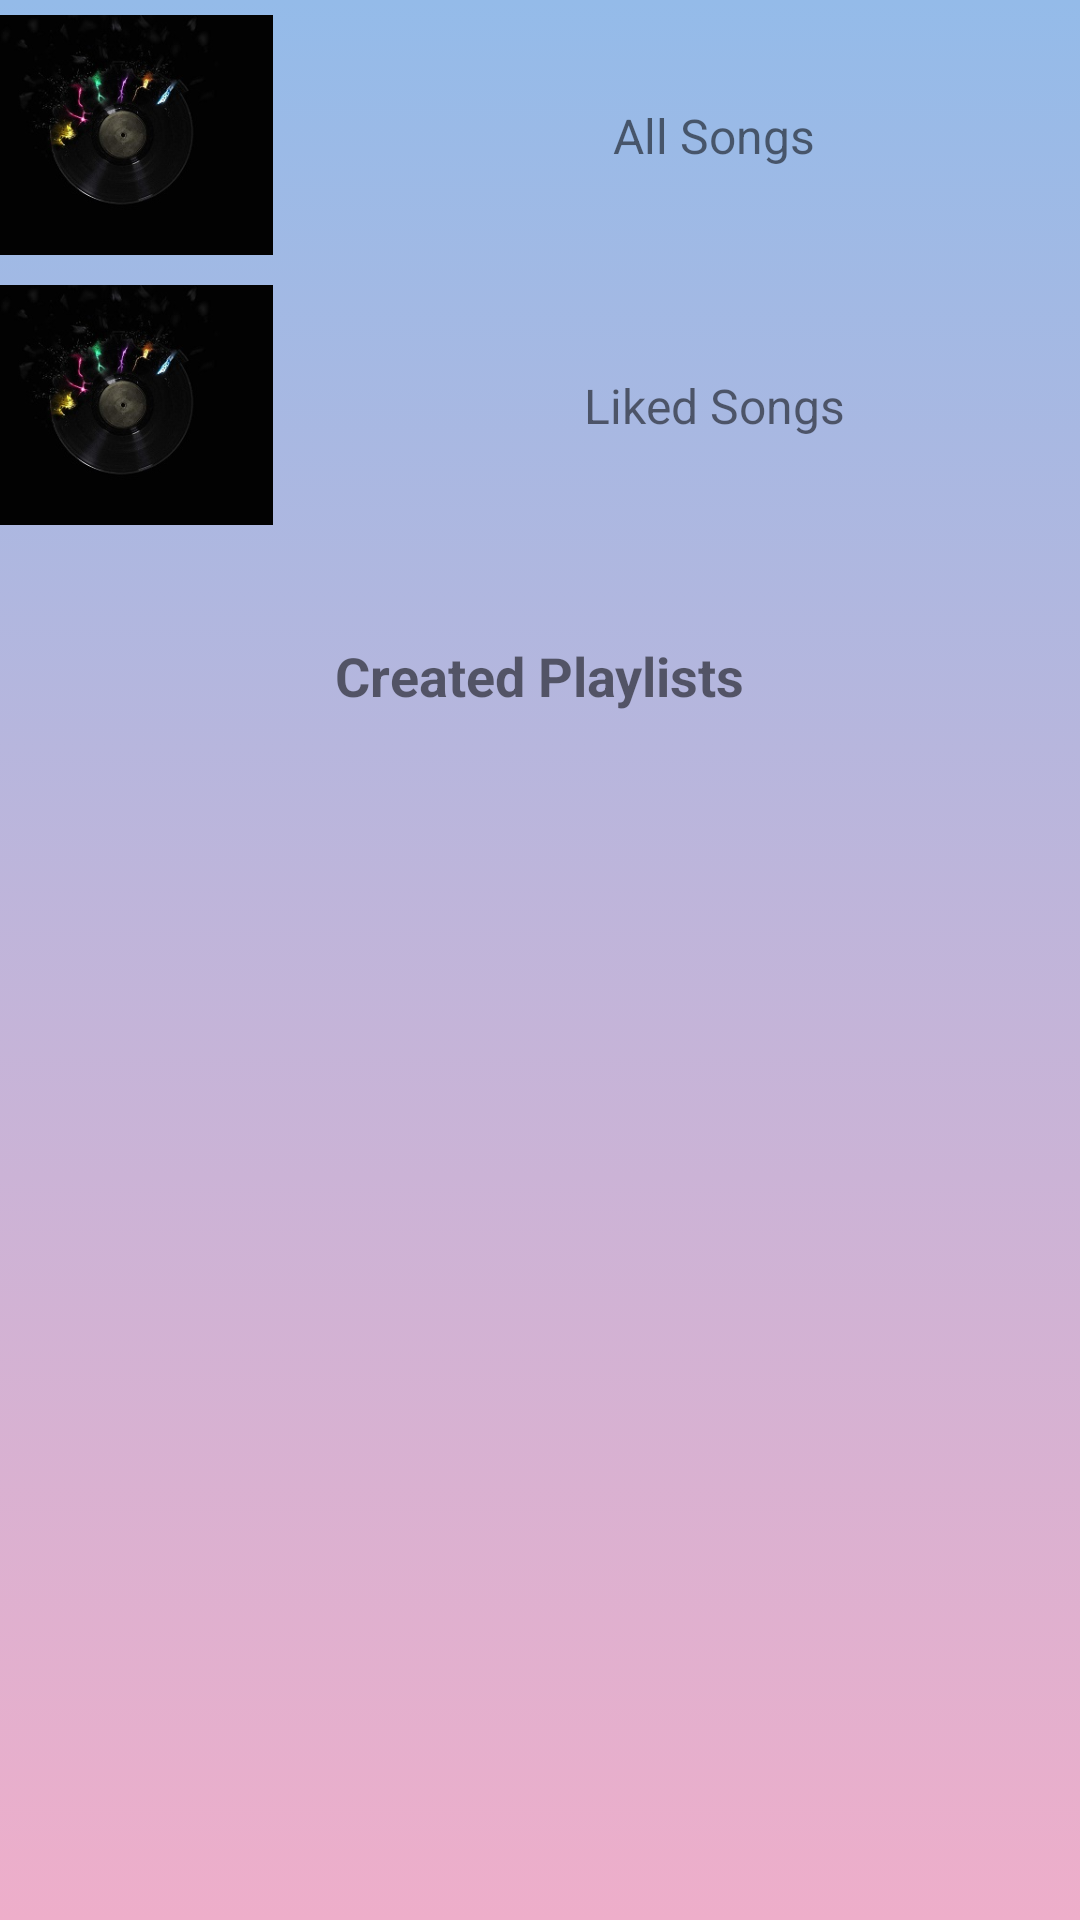

Layout XML and referenced resources for this Android screen:
<!-- AndroidManifest.xml: application theme Theme.Melodify -->
<!-- res/layout/activity_playlist.xml -->
<?xml version="1.0" encoding="utf-8"?>
<androidx.constraintlayout.widget.ConstraintLayout xmlns:android="http://schemas.android.com/apk/res/android"
    xmlns:app="http://schemas.android.com/apk/res-auto"
    xmlns:tools="http://schemas.android.com/tools"
    android:id="@+id/constraintlayout_playlist_activity"
    android:layout_width="match_parent"
    android:layout_height="match_parent"
    android:background="@drawable/gradient_background"
    tools:context=".PlaylistActivity">


    <ListView
        android:id="@+id/playlist_listview"
        android:layout_width="0dp"
        android:layout_height="0dp"
        android:layout_marginTop="90dp"
        app:layout_constraintBottom_toBottomOf="parent"
        app:layout_constraintEnd_toEndOf="parent"

        app:layout_constraintHorizontal_bias="0.0"
        app:layout_constraintStart_toStartOf="parent"
        app:layout_constraintTop_toBottomOf="@+id/linearLayout">


    </ListView>

    <LinearLayout
        android:id="@+id/linearLayout"
        android:layout_width="409dp"
        android:layout_height="180dp"
        android:orientation="vertical"
        app:layout_constraintEnd_toEndOf="parent"
        app:layout_constraintHorizontal_bias="0.5"
        app:layout_constraintStart_toStartOf="parent"
        app:layout_constraintTop_toTopOf="parent">

        <androidx.constraintlayout.widget.ConstraintLayout
            android:id="@+id/cl_allSongs"
            android:layout_width="match_parent"
            android:layout_height="90dp">

            <ImageView
                android:id="@+id/iv_allSongsPlaylist"
                android:layout_width="100dp"
                android:layout_height="0dp"
                android:layout_marginStart="15dp"
                app:layout_constraintBottom_toBottomOf="parent"
                app:layout_constraintStart_toStartOf="parent"
                app:layout_constraintTop_toTopOf="parent"
                app:srcCompat="@drawable/nothumb" />

            <TextView
                android:id="@+id/tv_allSongs"
                android:layout_width="wrap_content"
                android:layout_height="wrap_content"
                android:text="All Songs"
                android:textSize="16sp"
                app:layout_constraintBottom_toBottomOf="parent"
                app:layout_constraintEnd_toEndOf="parent"
                app:layout_constraintHorizontal_bias="0.5"
                app:layout_constraintStart_toEndOf="@+id/iv_allSongsPlaylist"
                app:layout_constraintTop_toTopOf="parent" />
        </androidx.constraintlayout.widget.ConstraintLayout>

        <androidx.constraintlayout.widget.ConstraintLayout
            android:id="@+id/cl_likedSongs"
            android:layout_width="match_parent"
            android:layout_height="90dp">

            <ImageView
                android:id="@+id/iv_likedSongsPlaylist"
                android:layout_width="100dp"
                android:layout_height="0dp"
                android:layout_marginStart="15dp"
                app:layout_constraintBottom_toBottomOf="parent"
                app:layout_constraintStart_toStartOf="parent"
                app:layout_constraintTop_toTopOf="parent"
                app:srcCompat="@drawable/nothumb" />

            <TextView
                android:id="@+id/tv_likedSongs"
                android:layout_width="wrap_content"
                android:layout_height="wrap_content"
                android:text="Liked Songs"
                android:textSize="16sp"
                app:layout_constraintBottom_toBottomOf="parent"
                app:layout_constraintEnd_toEndOf="parent"
                app:layout_constraintHorizontal_bias="0.5"
                app:layout_constraintStart_toEndOf="@+id/iv_likedSongsPlaylist"
                app:layout_constraintTop_toTopOf="parent" />
        </androidx.constraintlayout.widget.ConstraintLayout>

    </LinearLayout>

    <TextView
        android:id="@+id/textView"
        android:layout_width="wrap_content"
        android:layout_height="wrap_content"
        android:text="Created Playlists"
        android:textSize="18sp"
        android:textStyle="bold"
        app:layout_constraintBottom_toTopOf="@+id/playlist_listview"
        app:layout_constraintEnd_toEndOf="parent"
        app:layout_constraintHorizontal_bias="0.5"
        app:layout_constraintStart_toStartOf="parent"
        app:layout_constraintTop_toBottomOf="@+id/linearLayout" />
</androidx.constraintlayout.widget.ConstraintLayout>
<!-- resources referenced by this layout -->
<resources>
  <!-- drawable gradient_background (drawable) -->
  <?xml version="1.0" encoding="utf-8"?>
  <selector xmlns:android="http://schemas.android.com/apk/res/android">
      <item>
          <shape>
  
              <gradient
                  android:type="linear"
  
                  android:startColor="#eeaeca"
                  android:endColor="#94bbe9"
                  android:angle="90"
                  />
  
          </shape>
      </item>
  </selector>
  <!-- drawable nothumb: jpg bitmap (drawable, 12199 bytes) -->
  <style name="Theme.Melodify" parent="Theme.MaterialComponents.DayNight.DarkActionBar">
          
          <item name="colorPrimary">@color/purple_500</item>
          <item name="colorPrimaryVariant">@color/purple_700</item>
          <item name="colorOnPrimary">@color/white</item>
          
          <item name="colorSecondary">@color/teal_200</item>
          <item name="colorSecondaryVariant">@color/teal_700</item>
          <item name="colorOnSecondary">@color/black</item>
          
          <item name="android:statusBarColor" tools:targetApi="l">?attr/colorPrimaryVariant</item>
          
      </style>
  <!-- not gathered from this repository: default colours our renderer supplied (Android Studio template values) -->
  <color name="purple_500">#FF6200EE</color>
  <color name="purple_700">#FF3700B3</color>
  <color name="teal_200">#FF03DAC5</color>
  <color name="teal_700">#FF018786</color>
  <color name="black">#FF000000</color>
  <color name="white">#FFFFFFFF</color>
</resources>
